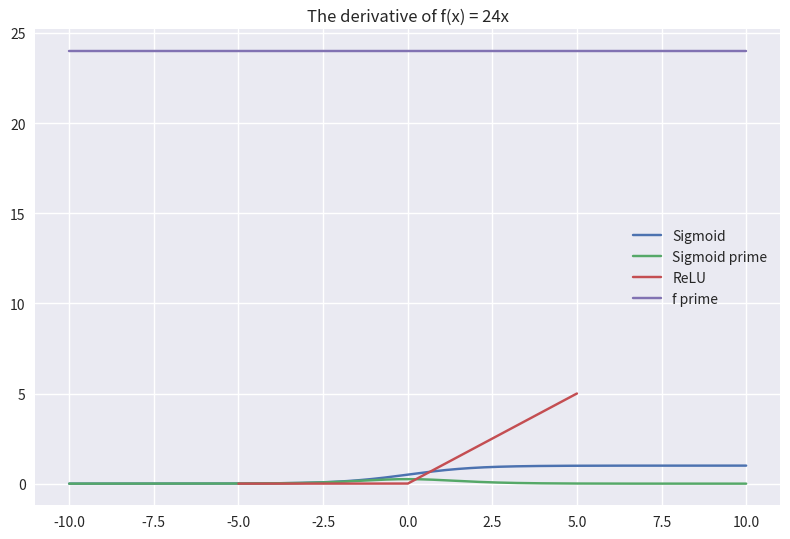
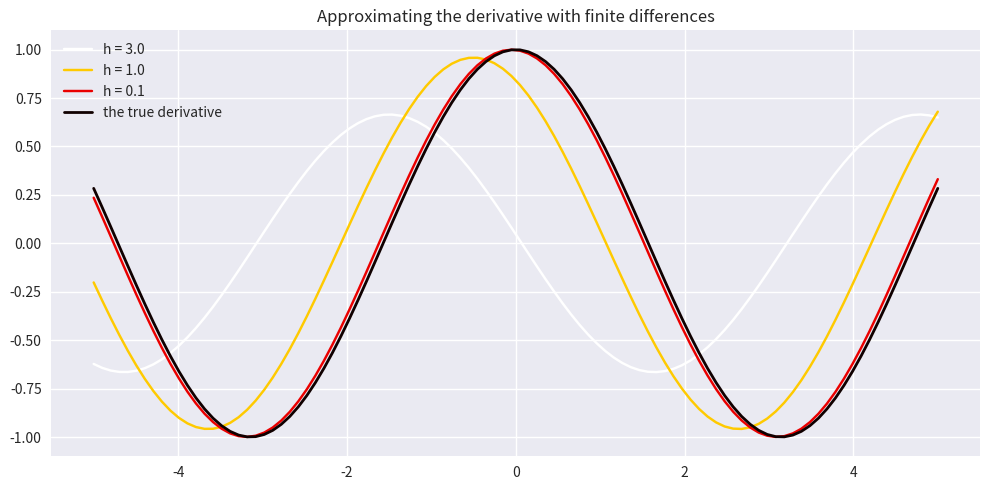

Reproduce these figures in Python, in order.
# -*- coding: utf-8 -*-
# Auto-generated from '04-differentiation.ipynb' on 2025-08-08T15:22:58
# Source: code cells extracted; markdown preserved as comments.

# %% [markdown]
# # Chapter 12. Differentiation

# %% [markdown]
# ## Differentiation in practice

# %% [markdown]
# ### Derivatives of elementary functions

# In [1]
def sigmoid(x):
    return 1/(1 + np.exp(-x))

def sigmoid_prime(x):
    return sigmoid(x) - sigmoid(x)**2

# In [2]
import numpy as np
import matplotlib.pyplot as plt


xs = np.linspace(-10, 10, 1000)

with plt.style.context("seaborn-v0_8"):
    plt.title("Sigmoid and its derivative")
    plt.plot(xs, [sigmoid(x) for x in xs], label="Sigmoid")
    plt.plot(xs, [sigmoid_prime(x) for x in xs], label="Sigmoid prime")
    plt.legend()
    plt.tight_layout()
    plt.show()

# In [3]
def relu(x):
    if x > 0:
        return x
    else:
        return 0

# In [4]
xs = np.linspace(-5, 5, 1000)

with plt.style.context("seaborn-v0_8"):
    plt.title("Graph of the ReLU function")
    plt.plot(xs, [relu(x) for x in xs], label="ReLU")
    plt.legend()
    plt.tight_layout()
    plt.show()

# %% [markdown]
# ### Extending the `Function` base class

# In [5]
class Function:
    def __init__(self):
        pass
    
    def __call__(self, *args, **kwargs):
        pass
    
    # new interface element for
    # computing the derivative
    def prime(self):
        pass
    
    def parameters(self):
        return dict()

# In [6]
class Sigmoid(Function):
    def __call__(self, x):
        return 1/(1 + np.exp(-x))
    
    def prime(self, x):
        return self(x) - self(x)**2

# %% [markdown]
# ### The derivative of compositions

# In [7]
class Composition(Function):
    def __init__(self, *functions):
        self.functions = functions
        
    def __call__(self, x):

        for f in self.functions:
            x = f(x)
        
        return x
    
    def prime(self, x):
        forward_pass = [x]
        
        for f in self.functions:
            try:
                x = f(x)
                forward_pass.append(x)
            except ValueError as e:
                print(f"Error in function {f}: {e}")
                return np.nan 
            
        forward_pass.pop()    # removing the last element, as we won't need it
        
        derivative = np.prod([f.prime(x) for f, x in zip(self.functions, forward_pass)])
            
        return derivative

# In [8]
class Linear(Function):
    def __init__(self, a, b):
        self.a = a
        self.b = b
        
    def __call__(self, x):
        return self.a*x + self.b
    
    def prime(self, x):
        return self.a
    
    def parameters(self):
        return {"a": self.a, "b": self.b}

# In [9]
f = Composition(Linear(2, 0), Linear(3, 0), Linear(4, 0))

# In [10]
xs = np.linspace(-10, 10, 1000)
ys = [f.prime(x) for x in xs]

with plt.style.context("seaborn-v0_8"):
    plt.title("The derivative of f(x) = 24x")
    plt.plot(xs, ys, label="f prime")
    plt.legend()
    plt.tight_layout()
    plt.show()

# %% [markdown]
# ### Numerical differentiation

# In [11]
import numpy as np

def f(x):
    return np.sin(x)

# In [12]
def delta(f, h, x):
    return (f(x + h) - f(x))/h

# In [13]
def f_prime(x):
    return np.cos(x)

# In [14]
hs = [3.0, 1.0, 0.1]
xs = np.linspace(-5, 5, 100)
f_prime_ys = [f_prime(x) for x in xs]

with plt.style.context("seaborn-v0_8"):
    _colormap = plt.cm.hot_r
    plt.figure(figsize=(10, 5))
    plt.title("Approximating the derivative with finite differences")
    
    true_color = _colormap(0.99)  # Get a fixed color for the true derivative
    for i, h in enumerate(hs):
        ys = [delta(f, h, x) for x in xs]
        blend_ratio = 1 - (len(hs) - i) / len(hs)  # Progressively blend closer to the true color
        approx_color = _colormap(blend_ratio)
        plt.plot(xs, ys, label=f"h = {h}", color=approx_color)
    
    plt.plot(xs, f_prime_ys, label="the true derivative", color=true_color, linewidth=2)
    plt.legend()
    plt.tight_layout()
    plt.show()

